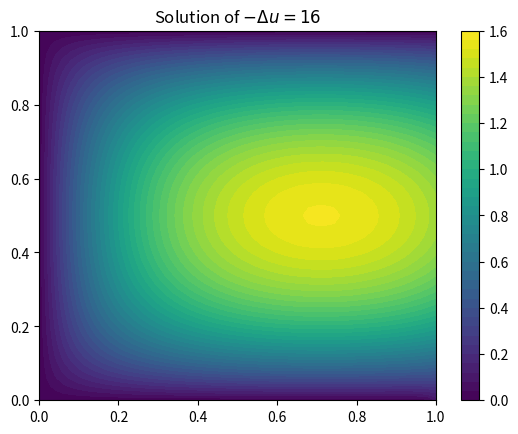

Python code for this plot:
import numpy as np
import matplotlib.pyplot as plt

N = 50
h = 1.0 / N
x = np.linspace(0, 1, N+1)
y = np.linspace(0, 1, N+1)
u = np.zeros((N+1, N+1))

# 系数矩阵 A 和右侧向量 b 的初始化
A = np.zeros(((N+1)**2, (N+1)**2))
b = np.zeros((N+1)**2)

def idx(i, j):
    return i * (N+1) + j

# 填充内部节点
for i in range(1, N):
    for j in range(1, N):
        index = idx(i, j)
        A[index, index] = -4
        A[index, idx(i-1, j)] = 1
        A[index, idx(i+1, j)] = 1
        A[index, idx(i, j-1)] = 1
        A[index, idx(i, j+1)] = 1
        b[index] = -16 * h**2

# 应用边界条件
# x = 1, Dirichlet, 包含了两个角点（1, 1）和（1, 0）
for j in range(N+1):
    i = N
    index = idx(i, j)
    A[index, index] = 1
    b[index] = 0
    
# x = 0, Neumann
for j in range(1, N):
    i = 0
    index = idx(i, j)
    A[index, index] = -4
    A[index, idx(i, j-1)] = 1
    A[index, idx(i, j+1)] = 1
    b[index] = -16 * h**2

# y = 0, Neumann
for i in range(1, N):
    j = 0
    index = idx(i, j)
    A[index, index] = -4
    A[index, idx(i-1, j)] = 1
    A[index, idx(i+1, j)] = 1
    b[index] = -16 * h**2

# y = 1, Neumann-like mixed boundary condition
for i in range(1, N):
    j = N
    index = idx(i, j)
    A[index, index] = -(4+2*h)
    A[index, idx(i-1, j)] = 1
    A[index, idx(i+1, j)] = 1
    A[index, idx(i, j-1)] = 2
    b[index] = -16 * h**2

# 余下的两个角点(0, 0)和(0, 1)
# (0,0)
i,j = 0,0
index = idx(i, j)
A[index, index] = -4
A[index, idx(i+1, j)] = 2
A[index, idx(i, j+1)] = 2
b[index] = -16 * h**2
# (0,1)
i,j = 0,N
index = idx(i, j)
A[index, index] = -(4+2*h)
A[index, idx(i+1, j)] = 2
A[index, idx(i, j-1)] = 2
b[index] = -16 * h**2


# 解线性系统
u_flat = np.linalg.solve(A, b)
u = u_flat.reshape((N+1, N+1))

# 可视化
X, Y = np.meshgrid(x, y)
plt.contourf(X, Y, u, levels=50, cmap='viridis')
plt.colorbar()
plt.title('Solution of $-\Delta u = 16$')
plt.show()
